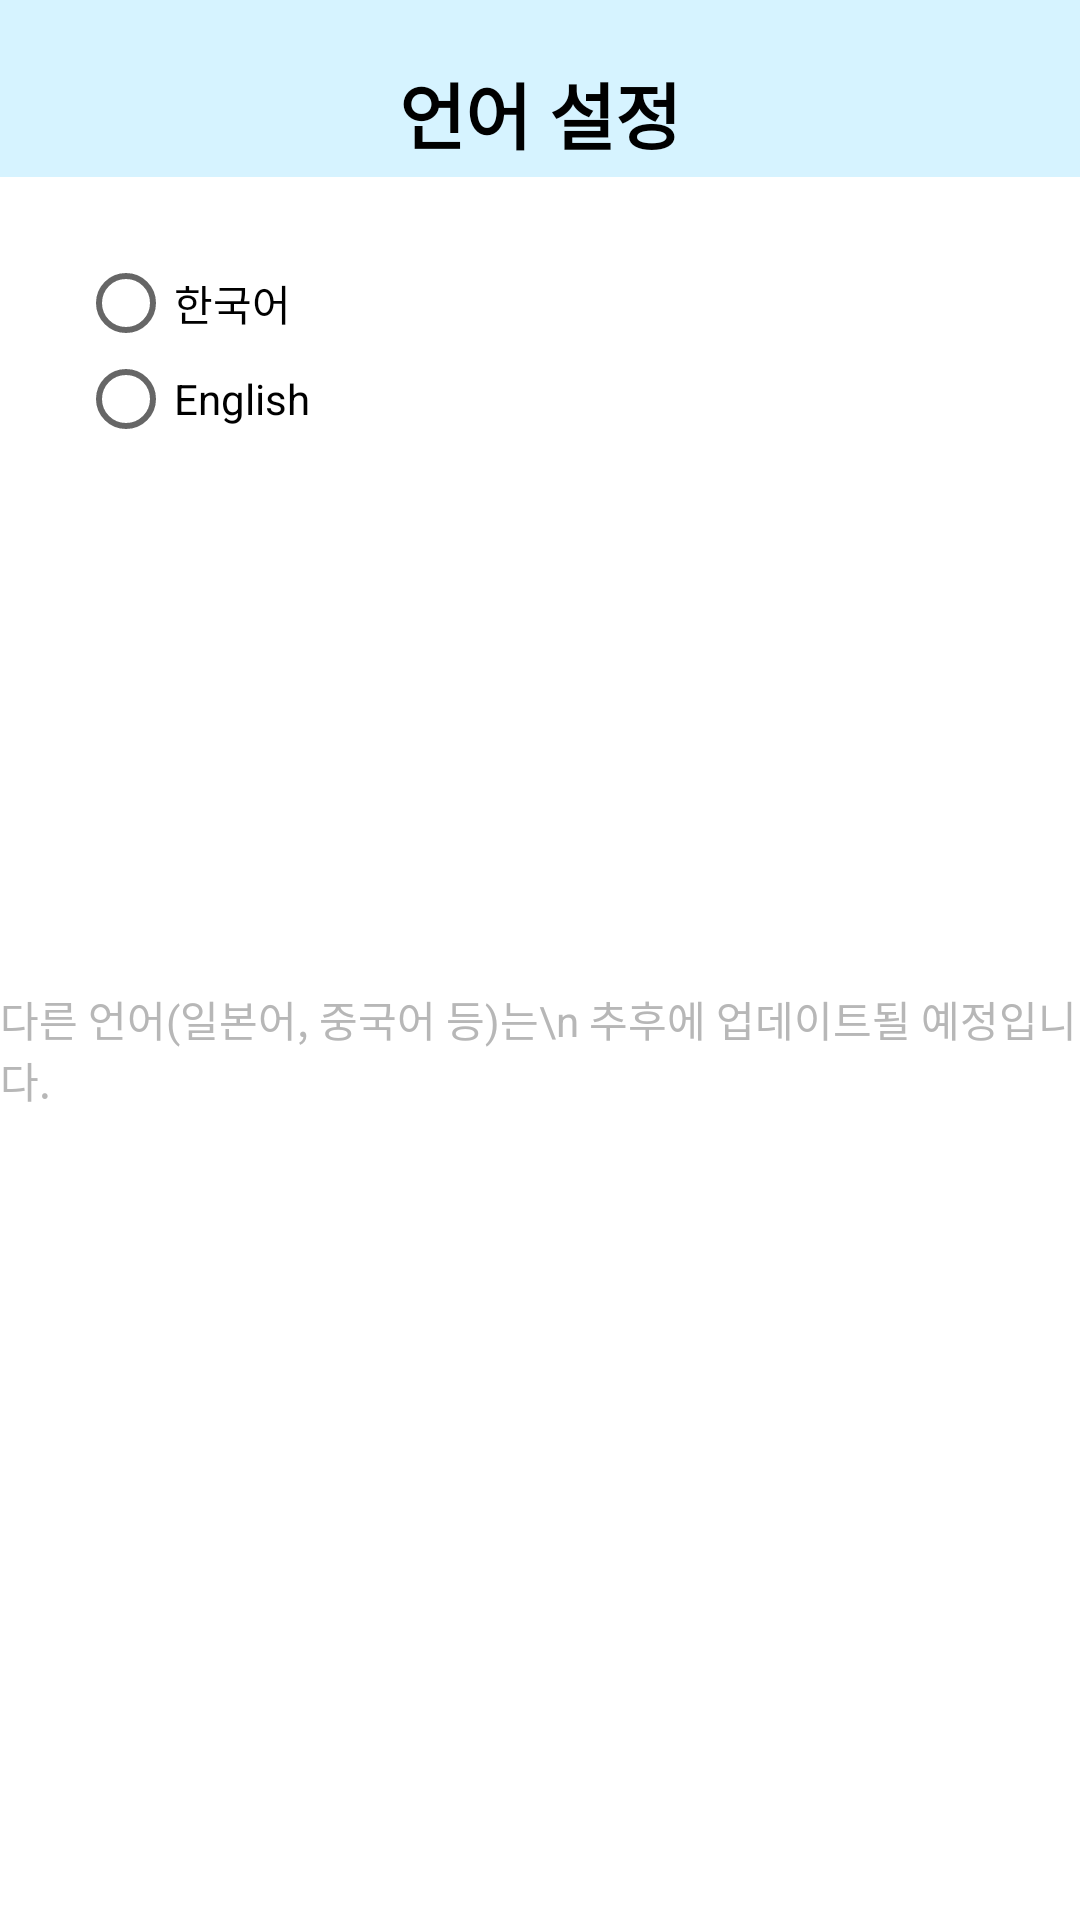

Layout XML and referenced resources for this Android screen:
<!-- AndroidManifest.xml: application theme Theme.BusanNollerwar -->
<!-- res/layout/fragment_language_setting.xml -->
<?xml version="1.0" encoding="utf-8"?>
<layout xmlns:app="http://schemas.android.com/apk/res-auto">

    <androidx.constraintlayout.widget.ConstraintLayout xmlns:android="http://schemas.android.com/apk/res/android"
        xmlns:tools="http://schemas.android.com/tools"
        android:layout_width="match_parent"
        android:layout_height="match_parent"
        tools:context=".presentation.setting.languagesetting.LanguageSettingFragment"
        android:background="@color/language_selection_background">

       <TextView
           android:id="@+id/language_setting_tv"
           android:layout_width="wrap_content"
           android:layout_height="wrap_content"
           android:text="@string/setting_language"
           android:textSize="24sp"
           android:textStyle="bold"
           android:textColor="@color/black"
           android:layout_marginTop="20dp"
           app:layout_constraintStart_toStartOf="parent"
           app:layout_constraintEnd_toEndOf="parent"
           app:layout_constraintTop_toTopOf="parent"/>

        <androidx.constraintlayout.widget.ConstraintLayout
            android:layout_width="match_parent"
            android:layout_height="0dp"
            android:background="@color/white"
            android:layout_marginTop="4dp"
            app:layout_constraintTop_toBottomOf="@id/language_setting_tv"
            app:layout_constraintBottom_toBottomOf="parent">

            <RadioGroup
                android:id="@+id/language_radioGroup"
                android:layout_width="wrap_content"
                android:layout_height="wrap_content"
                android:layout_marginStart="26dp"
                android:layout_marginTop="26dp"
                app:layout_constraintStart_toStartOf="parent"
                app:layout_constraintTop_toTopOf="parent">

                <RadioButton
                    android:id="@+id/korean_radio"
                    android:layout_width="wrap_content"
                    android:layout_height="wrap_content"
                    android:text="@string/language_korean"
                    android:textSize="14sp"/>

                <RadioButton
                    android:id="@+id/english_radio"
                    android:layout_width="wrap_content"
                    android:layout_height="wrap_content"
                    android:text="@string/language_english"
                    android:textSize="14sp"/>
                
            </RadioGroup>
            
          <TextView
              android:id="@+id/udpate_tv"
              android:layout_width="wrap_content"
              android:layout_height="wrap_content"
              android:text="@string/update"
              android:textSize="14sp"
              android:textColor="#B7B7B7"
              app:layout_constraintTop_toTopOf="parent"
              app:layout_constraintBottom_toBottomOf="parent"
              app:layout_constraintStart_toStartOf="parent"
              app:layout_constraintEnd_toEndOf="parent"
              />




        </androidx.constraintlayout.widget.ConstraintLayout>




    </androidx.constraintlayout.widget.ConstraintLayout>
</layout>
<!-- resources referenced by this layout -->
<resources>
  <color name="black">#FF000000</color>
  <color name="language_selection_background">#D6F3FF</color>
  <color name="white">#FFFFFFFF</color>
  <string name="language_english">English</string>
  <string name="language_korean">한국어</string>
  <string name="setting_language">언어 설정</string>
  <string name="update">다른 언어(일본어, 중국어 등)는\\n 추후에 업데이트될 예정입니다.</string>
  <style name="Theme.BusanNollerwar" parent="Base.Theme.BusanNollerwar" />
  <style name="Base.Theme.BusanNollerwar" parent="Theme.AppCompat.Light.NoActionBar">
          <item name="android:windowIsTranslucent">true</item>
      </style>
</resources>
